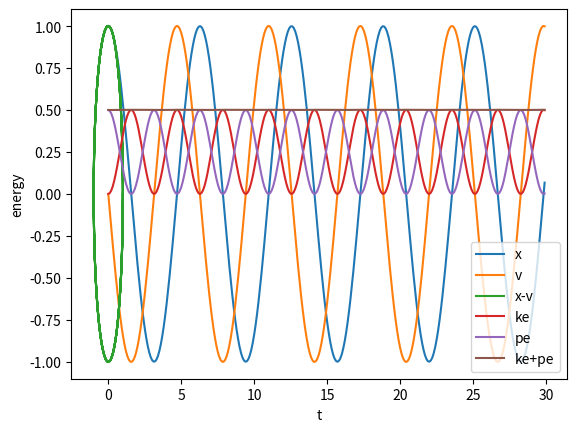

Generate this figure with matplotlib:
import numpy as np
import matplotlib.pyplot as plt

k, m = 1.0, 1.0
tmax, h = 30, 0.1
x0, v0 = 1.0, 0.0
t, x, v = 0.0, x0, v0

tt, xx, vv = [], [], []
while t <= tmax:
    tt.append(t)
    xx.append(x)
    vv.append(v)
    t += h
    x += v * h * 0.5
    v += - k * x / m * h
    x += v * h * 0.5
tt, xx, vv = map(np.array, (tt, xx, vv))

plt.plot(tt, xx, label='x')
plt.plot(tt, vv, label='v')
plt.xlabel('t')
plt.ylabel('x, v')
plt.legend()
plt.show()

plt.plot(xx, vv, label='x-v')
plt.xlabel('x')
plt.ylabel('v')
plt.legend()
plt.show()

ke, pe = 0.5*m*vv**2, 0.5*k*xx**2
plt.plot(tt, ke, label='ke')
plt.plot(tt, pe, label='pe')
plt.plot(tt, ke+pe, label='ke+pe')
plt.xlabel('t')
plt.ylabel('energy')
plt.legend()
plt.show()
